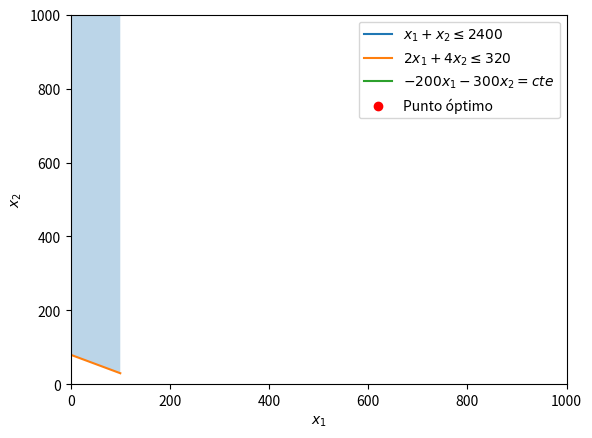

Generate this figure with matplotlib:
import numpy as np
from scipy.optimize import minimize
import matplotlib.pyplot as plt
class OptimizadorKKT:
    def __init__(self, funcion_objetivo, restricciones):
        self.funcion_objetivo = funcion_objetivo
        self.restricciones = restricciones

    def optimizar(self, punto_inicio):
        resultado = minimize(self.funcion_objetivo, punto_inicio, constraints=self.restricciones)
        return resultado.x, resultado.fun

funcion_objetivo = lambda x: -(200*x[0] + 300*x[1])

restricciones = ({"type": "ineq", "fun": lambda x: 2400 - x[0] - x[1]},
                 {"type": "ineq", "fun": lambda x: 320 - 2*x[0] - 4*x[1]},
                 {"type": "ineq", "fun": lambda x: x[0]},
                 {"type": "ineq", "fun": lambda x: x[1]})

optimizador = OptimizadorKKT(funcion_objetivo, restricciones)

punto_inicio = np.array([0, 0])
x, valor_funcion = optimizador.optimizar(punto_inicio)

np.set_printoptions(precision=4, suppress=True)
print(f"La solución óptima es x = {x} con una ganancia de = {valor_funcion}")


# Definición de las restricciones
x = np.linspace(0, 100, 400)
y1 = 2400 - x  # x1 + x2 <= 2400
y2 = 80 - 0.5*x  # 2x1 + 4x2 <= 320
y3 = np.zeros_like(x)  # x1 >= 0
y4 = np.zeros_like(x)  # x2 >= 0

# Función objetivo
x_vals = np.array([0, 100])
y_vals = (-200*x_vals)/300  # -200x1 -300x2 = cte

# Visualización de las restricciones
plt.plot(x, y1, label=r'$x_1 + x_2 \leq 2400$')
plt.plot(x, y2, label=r'$2x_1 + 4x_2 \leq 320$')
plt.fill_between(x, np.maximum.reduce([y4, y3, y2]), y1, alpha=0.3)

# Función objetivo
plt.plot(x_vals, y_vals, label=r'$-200x_1 -300x_2 = cte$')

# Punto óptimo
plt.scatter(x[0], y1[0], color='red', label='Punto óptimo')

plt.xlabel(r'$x_1$')
plt.ylabel(r'$x_2$')
plt.xlim((0, 1000))
plt.ylim((0, 1000))
plt.legend()
plt.show()
